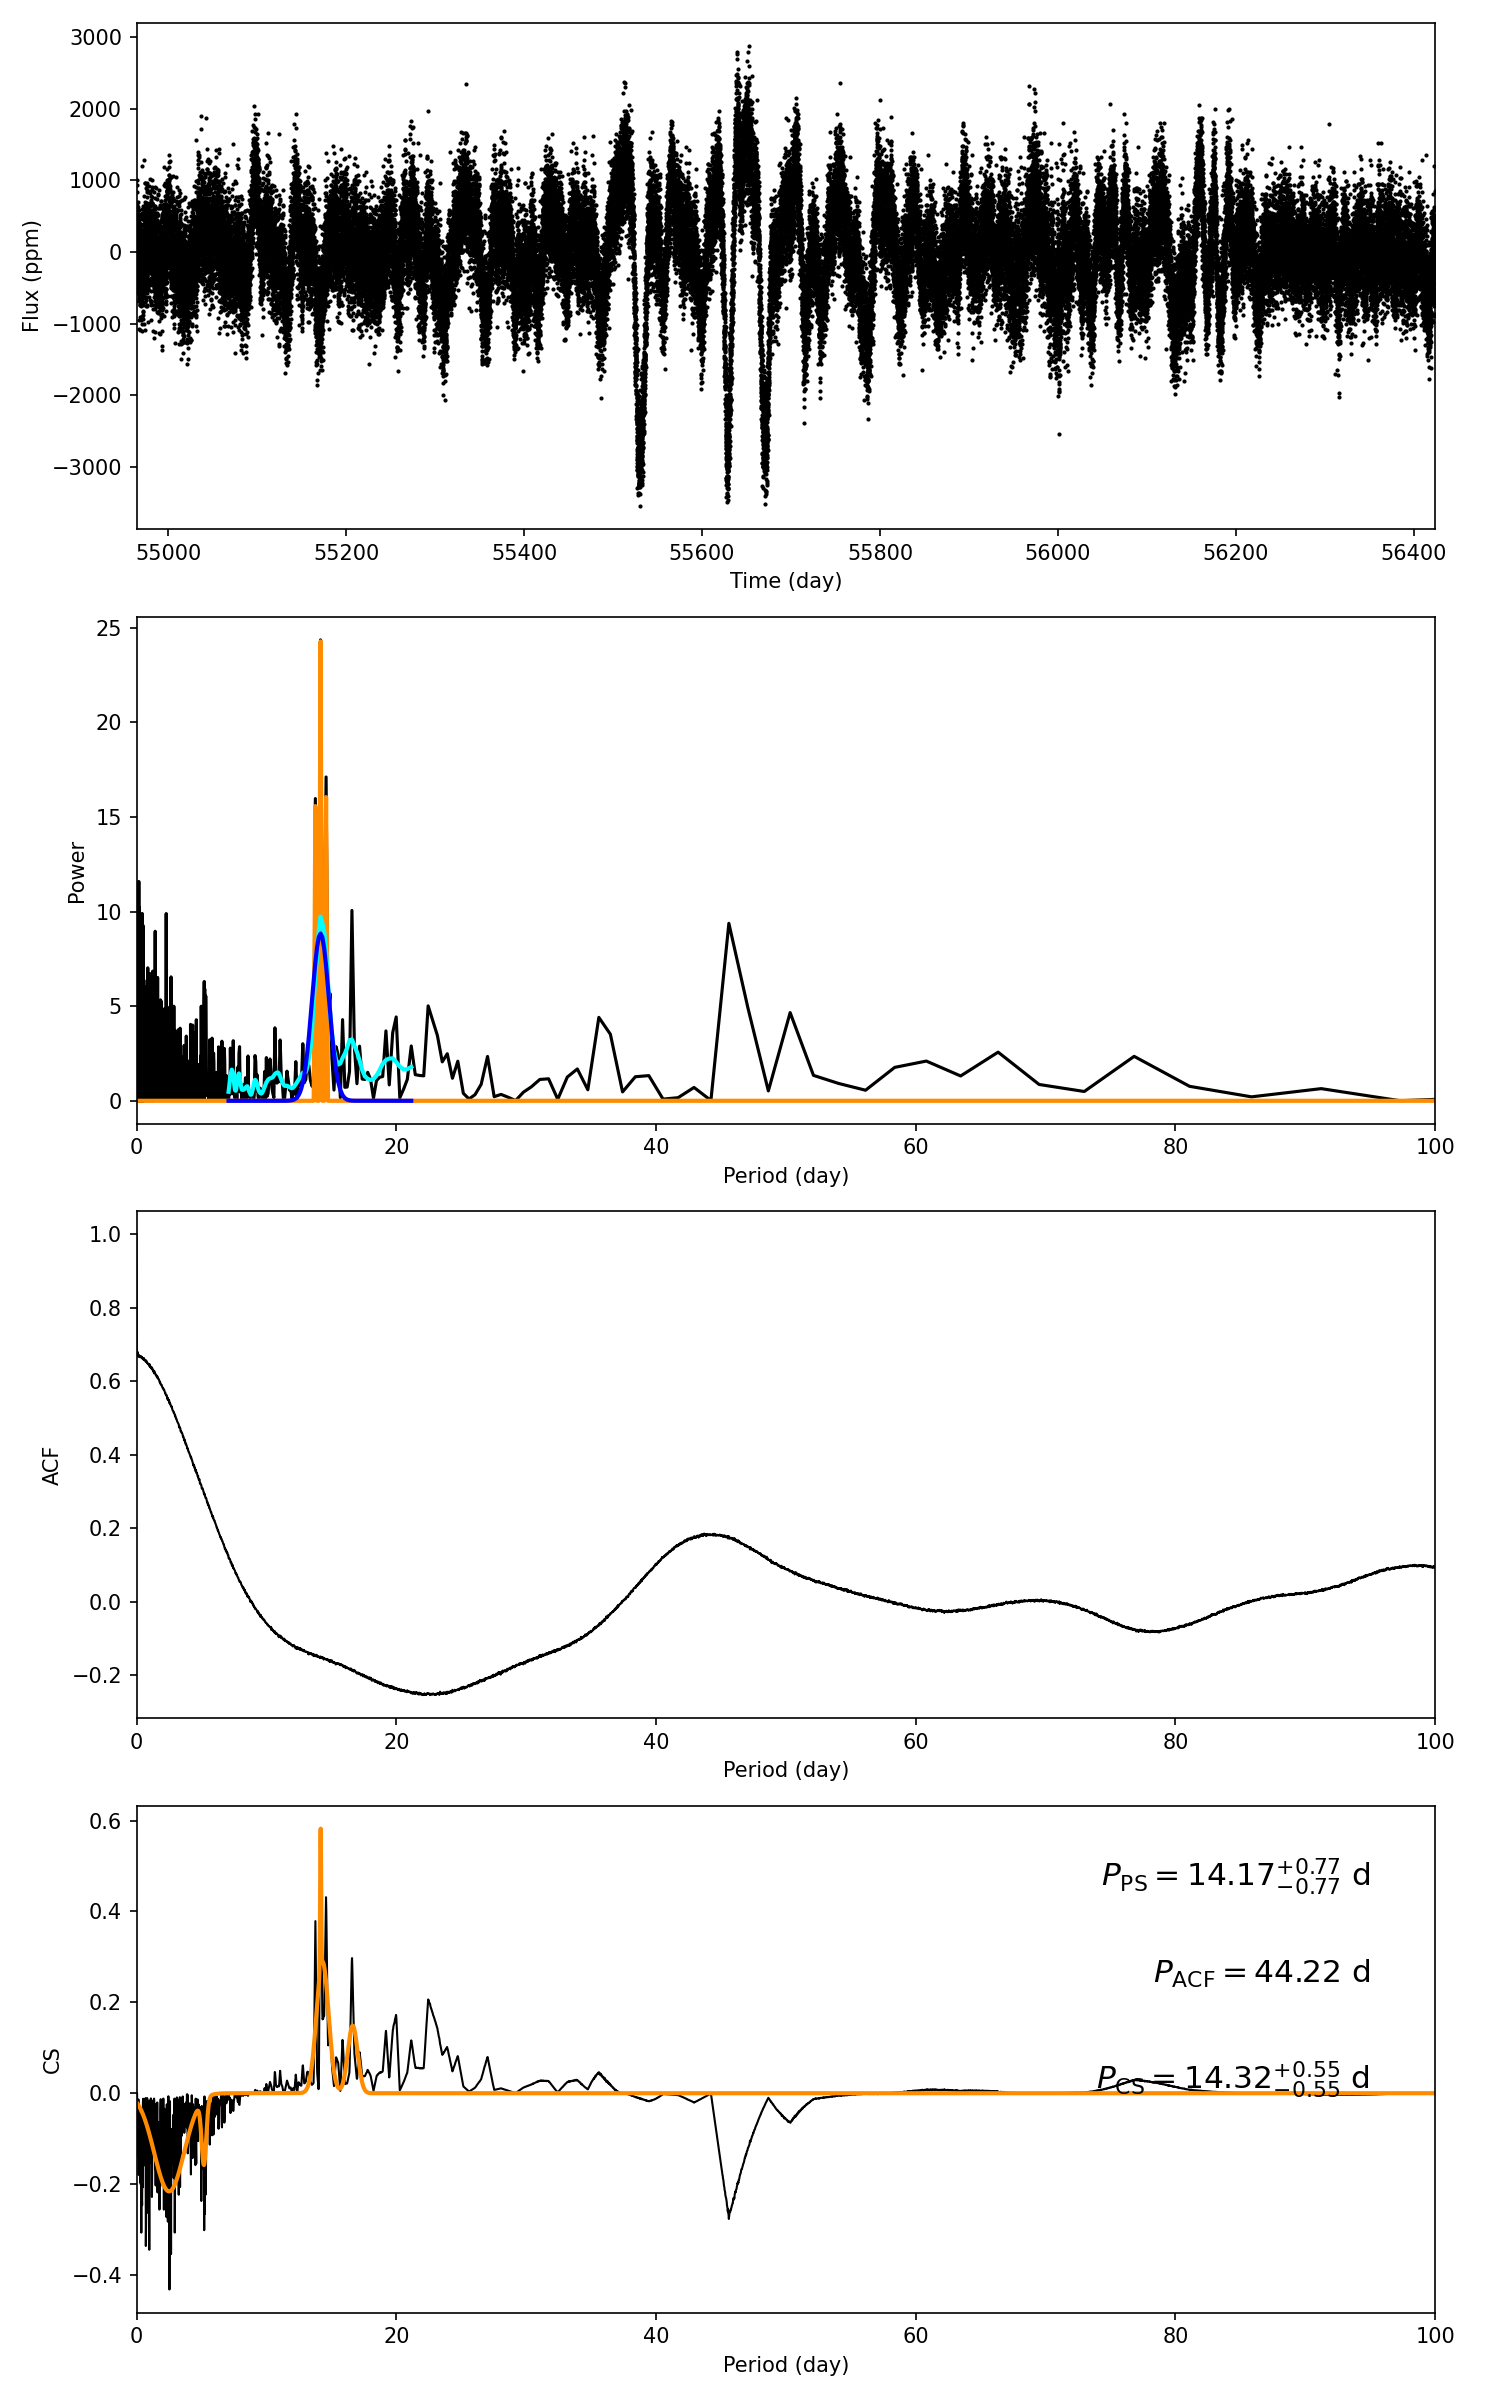

Source data for this figure (header and first rows):
target_id, prot_ps, prot_acf, prot_cs, e_prot_ps, E_prot_ps, e_prot_acf, E_prot_acf, e_prot_cs, E_prot_cs, sph_ps, sph_acf, sph_cs, e_sph_ps, e_sph_acf, e_sph_cs, h_ps, fa_prob_ps, hacf, gacf, hcs
11138509, 14.17, 44.22, 14.32, 0.7652, 0.7652, -1.0, -1.0, 0.5491, 0.5491, 634.5, 646.6, 635.8, 229.9, 181.7, 247, 24.35, 2.6556613366440074e-11, 0.2114, 0.1759, 0.5787
